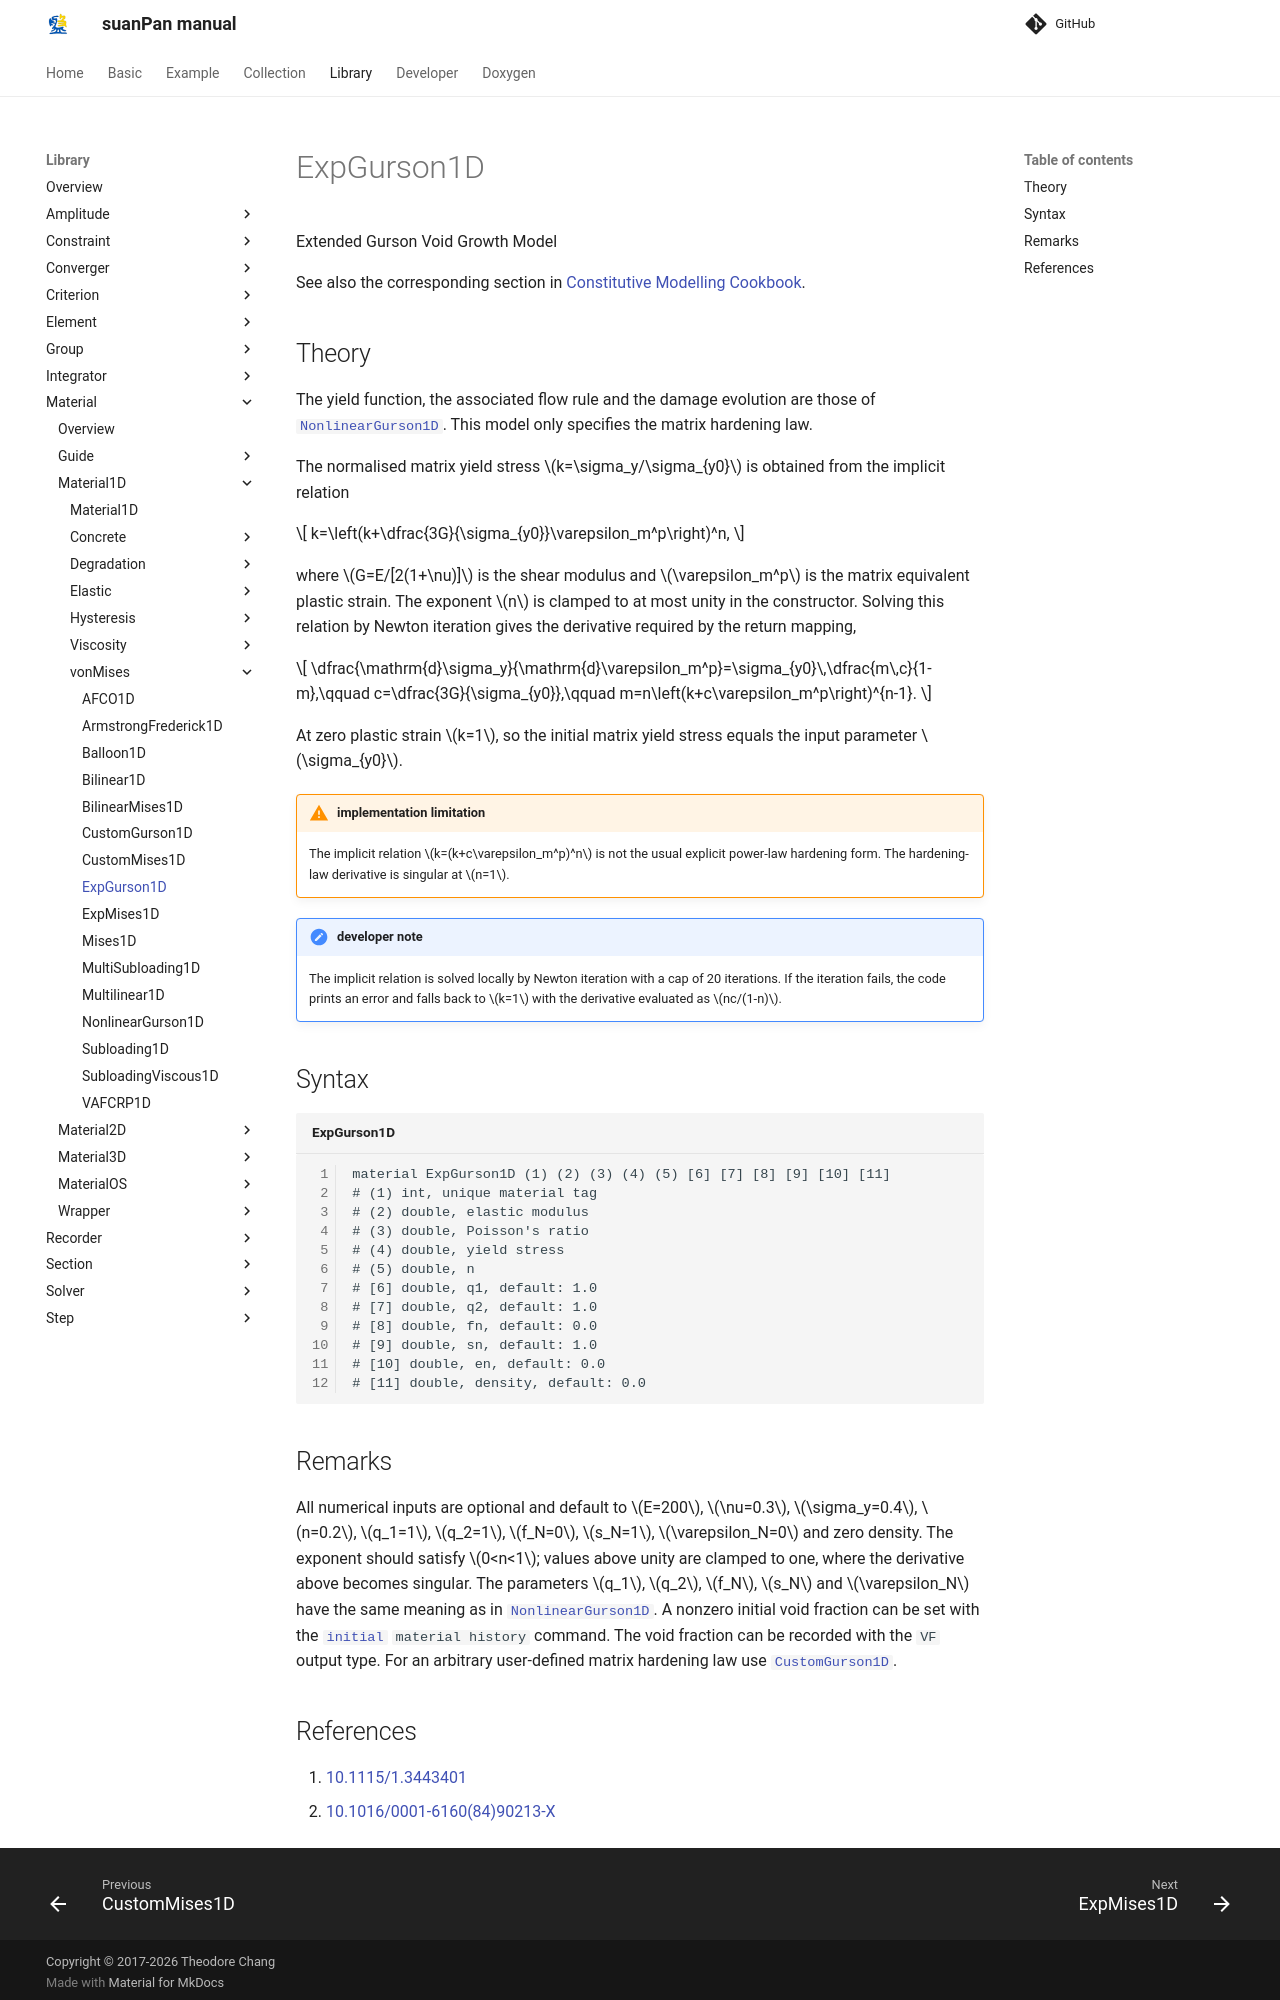

repository: TLCFEM/suanPan-manual · page: 4.4/Library/Material/Material1D/vonMises/ExpGurson1D/index.html · generator: mkdocs

# ExpGurson1D

Extended Gurson Void Growth Model

See also the corresponding section in [Constitutive Modelling Cookbook](https://github.com/TLCFEM/constitutive-modelling-cookbook/releases/download/latest/COOKBOOK.pdf).

## Theory

The yield function, the associated flow rule and the damage evolution are those of [`NonlinearGurson1D`](NonlinearGurson1D.md).
This model only specifies the matrix hardening law.

The normalised matrix yield stress $$k=\sigma_y/\sigma_{y0}$$ is obtained from the implicit relation

$$
k=\left(k+\dfrac{3G}{\sigma_{y0}}\varepsilon_m^p\right)^n,
$$

where $$G=E/[2(1+\nu)]$$ is the shear modulus and $$\varepsilon_m^p$$ is the matrix equivalent plastic strain.
The exponent $$n$$ is clamped to at most unity in the constructor.
Solving this relation by Newton iteration gives the derivative required by the return mapping,

$$
\dfrac{\mathrm{d}\sigma_y}{\mathrm{d}\varepsilon_m^p}=\sigma_{y0}\,\dfrac{m\,c}{1-m},\qquad c=\dfrac{3G}{\sigma_{y0}},\qquad m=n\left(k+c\varepsilon_m^p\right)^{n-1}.
$$

At zero plastic strain $$k=1$$, so the initial matrix yield stress equals the input parameter $$\sigma_{y0}$$.

!!! warning "implementation limitation"
    The implicit relation $$k=(k+c\varepsilon_m^p)^n$$ is not the usual explicit power-law hardening form.
    The hardening-law derivative is singular at $$n=1$$.

!!! note "developer note"
    The implicit relation is solved locally by Newton iteration with a cap of 20 iterations.
    If the iteration fails, the code prints an error and falls back to $$k=1$$ with the derivative evaluated as $$nc/(1-n)$$.

## Syntax

```text title="ExpGurson1D"
material ExpGurson1D (1) (2) (3) (4) (5) [6] [7] [8] [9] [10] [11]
# (1) int, unique material tag
# (2) double, elastic modulus
# (3) double, Poisson's ratio
# (4) double, yield stress
# (5) double, n
# [6] double, q1, default: 1.0
# [7] double, q2, default: 1.0
# [8] double, fn, default: 0.0
# [9] double, sn, default: 1.0
# [10] double, en, default: 0.0
# [11] double, density, default: 0.0
```

## Remarks

All numerical inputs are optional and default to $$E=200$$, $$\nu=0.3$$, $$\sigma_y=0.4$$, $$n=0.2$$, $$q_1=1$$, $$q_2=1$$, $$f_N=0$$, $$s_N=1$$, $$\varepsilon_N=0$$ and zero density.
The exponent should satisfy $$0<n<1$$; values above unity are clamped to one, where the derivative above becomes singular.
The parameters $$q_1$$, $$q_2$$, $$f_N$$, $$s_N$$ and $$\varepsilon_N$$ have the same meaning as in [`NonlinearGurson1D`](NonlinearGurson1D.md).
A nonzero initial void fraction can be set with the [`initial`](../../../../Collection/Define/initial.md) `material history` command.
The void fraction can be recorded with the `VF` output type.
For an arbitrary user-defined matrix hardening law use [`CustomGurson1D`](CustomGurson1D.md).
